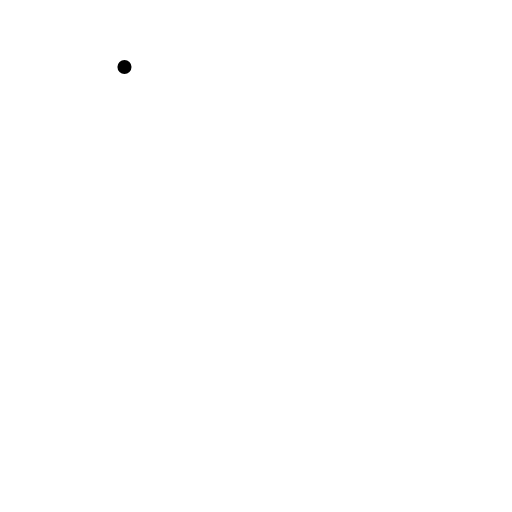
t = 0.00 s
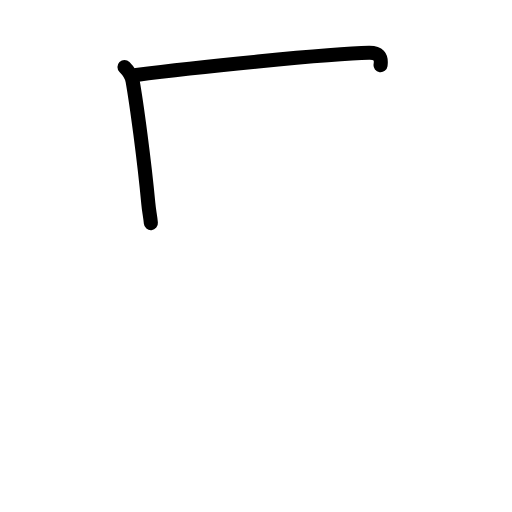
t = 1.38 s
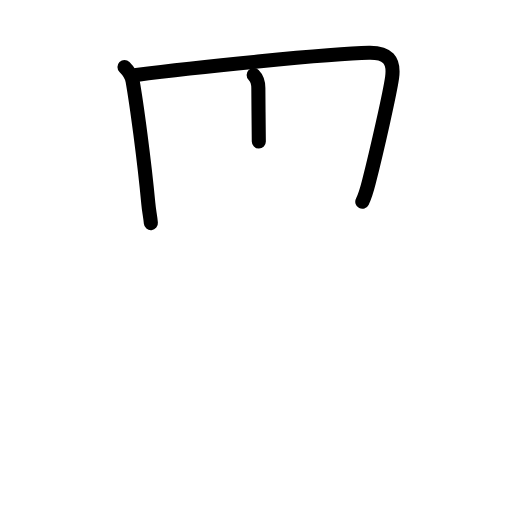
t = 2.75 s
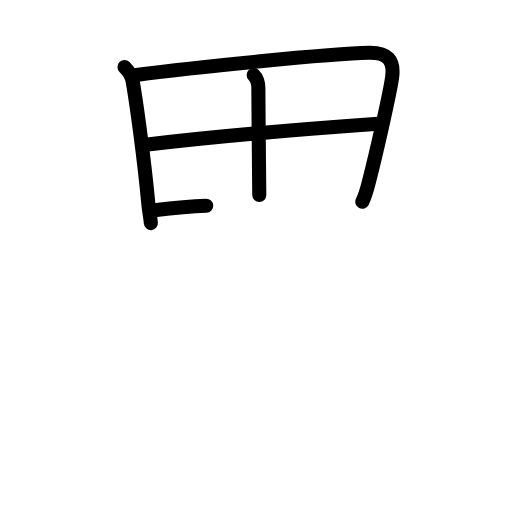
t = 4.25 s
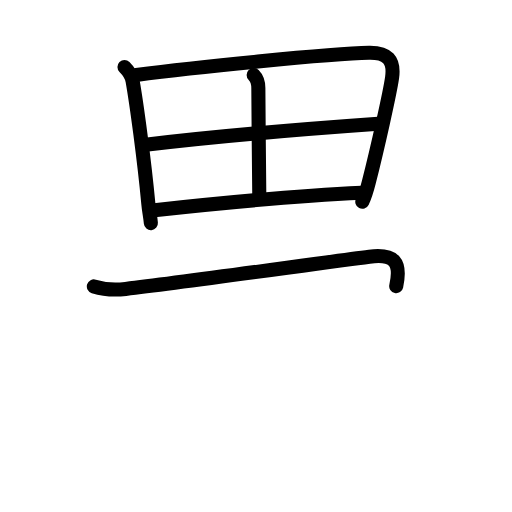
t = 5.60 s
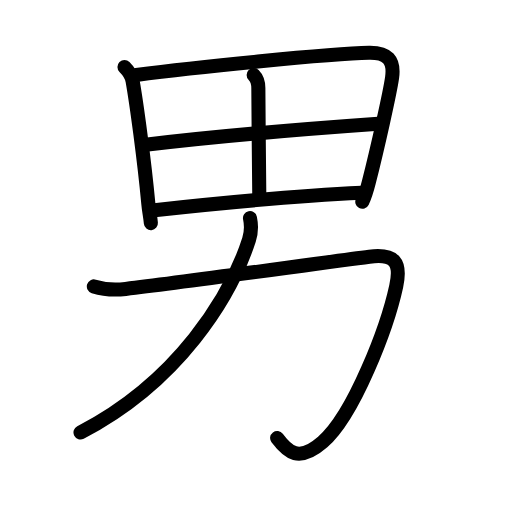
t = 7.00 s

The animated SVG that drew these frames (rendered in a browser with its animation timeline set to each time). Animation: 24 SMIL elements (animate=24); one cycle of 7.00 s.

<?xml version="1.0" encoding="UTF-8"?>
<!--
AniKanjiVG is licensed by CC-BY-SA Paul C. Sommerhoff (https://bitbucket.org/sommerhoff/anikanjivg).
AniKanjiVG uses KanjiVG which is licensed by CC-BY-SA Ulrich Apel (http://kanjivg.tagaini.net).
See also http://creativecommons.org/licenses/by-sa/3.0/
-->
<svg xmlns:kvg='http://kanjivg.tagaini.net' xmlns='http://www.w3.org/2000/svg' width='109' height='109' viewBox='0 0 109 109' style='fill:none;stroke:#000000;stroke-width:3;stroke-linecap:round;stroke-linejoin:round;' id="kvg:kanji_07537"><g id="kvg:07537" kvg:element="男"><g id="kvg:07537-g1" kvg:element="田" kvg:position="top" kvg:radical="general"><path id="kvg:07537-s1" kvg:type="㇑" d="M26.5,14.25c0.88,0.88,1.56,1.99,1.73,2.98c0.84,4.77,2.47,16.75,3.34,26.04c0.18,1.95,0.37,2.37,0.55,4.23"><animate attributeName="d" begin="0.0s" dur="0.3333333333333333s" from="M26.5,14.25C26.5,14.25,26.5,14.25,26.5,14.25" to="M26.5,14.25c0.88,0.88,1.56,1.99,1.73,2.98" />
<animate attributeName="d" begin="0.3333333333333333s" dur="0.3333333333333333s" from="M26.5,14.25c0.88,0.88,1.56,1.99,1.73,2.98c0,0,0,0,0,0,0" to="M26.5,14.25c0.88,0.88,1.56,1.99,1.73,2.98c0.84,4.77,2.47,16.75,3.34,26.04" />
<animate attributeName="d" begin="0.6666666666666666s" dur="0.3333333333333333s" from="M26.5,14.25c0.88,0.88,1.56,1.99,1.73,2.98c0.84,4.77,2.47,16.75,3.34,26.04c0,0,0,0,0,0,0" to="M26.5,14.25c0.88,0.88,1.56,1.99,1.73,2.98c0.84,4.77,2.47,16.75,3.34,26.04c0.18,1.95,0.37,2.37,0.55,4.23" />
</path>
<path id="kvg:07537-s2" kvg:type="㇕a" d="M29,15.95c11.38-1.45,41.21-4.57,49.56-4.71c3.9-0.07,5.44,1.51,4.91,5.29c-0.45,3.21-3.15,15.19-4.94,22.23c-0.41,1.62-0.79,2.99-1.4,4.19"><animate attributeName="d" begin="1.0s" dur="0.25s" from="M29,15.95C29,15.95,29,15.95,29,15.95" to="M29,15.95c11.38-1.45,41.21-4.57,49.56-4.71" />
<animate attributeName="d" begin="1.25s" dur="0.25s" from="M29,15.95c11.38-1.45,41.21-4.57,49.56-4.71c0,0,0,0,0,0,0" to="M29,15.95c11.38-1.45,41.21-4.57,49.56-4.71c3.9-0.07,5.44,1.51,4.91,5.29" />
<animate attributeName="d" begin="1.5s" dur="0.25s" from="M29,15.95c11.38-1.45,41.21-4.57,49.56-4.71c3.9-0.07,5.44,1.51,4.91,5.29c0,0,0,0,0,0,0" to="M29,15.95c11.38-1.45,41.21-4.57,49.56-4.71c3.9-0.07,5.44,1.51,4.91,5.29c-0.45,3.21-3.15,15.19-4.94,22.23" />
<animate attributeName="d" begin="1.75s" dur="0.25s" from="M29,15.95c11.38-1.45,41.21-4.57,49.56-4.71c3.9-0.07,5.44,1.51,4.91,5.29c-0.45,3.21-3.15,15.19-4.94,22.23c0,0,0,0,0,0,0" to="M29,15.95c11.38-1.45,41.21-4.57,49.56-4.71c3.9-0.07,5.44,1.51,4.91,5.29c-0.45,3.21-3.15,15.19-4.94,22.23c-0.41,1.62-0.79,2.99-1.4,4.19" />
<animate attributeName="d" begin="0s" dur="1.0s" from="M-100,-100" to="M-100,-100" />
</path>
<path id="kvg:07537-s3" kvg:type="㇑a" d="M54,15.97c0.77,0.77,1,1.91,1,2.79c0.02,6.32,0.2,22,0.2,22.75"><animate attributeName="d" begin="2.0s" dur="0.5s" from="M54,15.97C54,15.97,54,15.97,54,15.97" to="M54,15.97c0.77,0.77,1,1.91,1,2.79" />
<animate attributeName="d" begin="2.5s" dur="0.5s" from="M54,15.97c0.77,0.77,1,1.91,1,2.79c0,0,0,0,0,0,0" to="M54,15.97c0.77,0.77,1,1.91,1,2.79c0.02,6.32,0.2,22,0.2,22.75" />
<animate attributeName="d" begin="0s" dur="2.0s" from="M-100,-100" to="M-100,-100" />
</path>
<path id="kvg:07537-s4" kvg:type="㇐a" d="M30.98,30.82C45,29.12,57.12,28,80.53,26.34"><animate attributeName="d" begin="3.0s" dur="1.0s" from="M30.98,30.82C30.98,30.82,30.98,30.82,30.98,30.82" to="M30.98,30.82C45,29.12,57.12,28,80.53,26.34" />
<animate attributeName="d" begin="0s" dur="3.0s" from="M-100,-100" to="M-100,-100" />
</path>
<path id="kvg:07537-s5" kvg:type="㇐a" d="M32.87,44.74c11.38-1.24,28.38-2.99,44.14-3.7"><animate attributeName="d" begin="4.0s" dur="1.0s" from="M32.87,44.74C32.87,44.74,32.87,44.74,32.87,44.74" to="M32.87,44.74c11.38-1.24,28.38-2.99,44.14-3.7" />
<animate attributeName="d" begin="0s" dur="4.0s" from="M-100,-100" to="M-100,-100" />
</path>
</g>
<g id="kvg:07537-g2" kvg:element="力" kvg:position="bottom"><path id="kvg:07537-s6" kvg:type="㇆" d="M19.98,60.98c2.15,0.67,4.58,0.78,6.77,0.53c13.46-1.53,42.24-5.66,51.88-6.86c5.26-0.66,6.86,1.04,5.72,6.27c-1.92,8.83-9,27.39-15.66,33.19c-5.11,4.45-7.44,2.14-9.69-0.86"><animate attributeName="d" begin="5.0s" dur="0.2s" from="M19.98,60.98C19.98,60.98,19.98,60.98,19.98,60.98" to="M19.98,60.98c2.15,0.67,4.58,0.78,6.77,0.53" />
<animate attributeName="d" begin="5.2s" dur="0.2s" from="M19.98,60.98c2.15,0.67,4.58,0.78,6.77,0.53c0,0,0,0,0,0,0" to="M19.98,60.98c2.15,0.67,4.58,0.78,6.77,0.53c13.46-1.53,42.24-5.66,51.88-6.86" />
<animate attributeName="d" begin="5.4s" dur="0.2s" from="M19.98,60.98c2.15,0.67,4.58,0.78,6.77,0.53c13.46-1.53,42.24-5.66,51.88-6.86c0,0,0,0,0,0,0" to="M19.98,60.98c2.15,0.67,4.58,0.78,6.77,0.53c13.46-1.53,42.24-5.66,51.88-6.86c5.26-0.66,6.86,1.04,5.72,6.27" />
<animate attributeName="d" begin="5.6s" dur="0.2s" from="M19.98,60.98c2.15,0.67,4.58,0.78,6.77,0.53c13.46-1.53,42.24-5.66,51.88-6.86c5.26-0.66,6.86,1.04,5.72,6.27c0,0,0,0,0,0,0" to="M19.98,60.98c2.15,0.67,4.58,0.78,6.77,0.53c13.46-1.53,42.24-5.66,51.88-6.86c5.26-0.66,6.86,1.04,5.72,6.27c-1.92,8.83-9,27.39-15.66,33.19" />
<animate attributeName="d" begin="5.8s" dur="0.2s" from="M19.98,60.98c2.15,0.67,4.58,0.78,6.77,0.53c13.46-1.53,42.24-5.66,51.88-6.86c5.26-0.66,6.86,1.04,5.72,6.27c-1.92,8.83-9,27.39-15.66,33.19c0,0,0,0,0,0,0" to="M19.98,60.98c2.15,0.67,4.58,0.78,6.77,0.53c13.46-1.53,42.24-5.66,51.88-6.86c5.26-0.66,6.86,1.04,5.72,6.27c-1.92,8.83-9,27.39-15.66,33.19c-5.11,4.45-7.44,2.14-9.69-0.86" />
<animate attributeName="d" begin="0s" dur="5.0s" from="M-100,-100" to="M-100,-100" />
</path>
<path id="kvg:07537-s7" kvg:type="㇒" d="M53.22,46.43c0.28,1.32,0.29,3.04-0.2,4.57C49.12,63.12,38,81.25,17.14,92.06"><animate attributeName="d" begin="6.0s" dur="0.5s" from="M53.22,46.43C53.22,46.43,53.22,46.43,53.22,46.43" to="M53.22,46.43c0.28,1.32,0.29,3.04-0.2,4.57" />
<animate attributeName="d" begin="6.5s" dur="0.5s" from="M53.22,46.43c0.28,1.32,0.29,3.04-0.2,4.57c0,0,0,0,0,0,0" to="M53.22,46.43c0.28,1.32,0.29,3.04-0.2,4.57C49.12,63.12,38,81.25,17.14,92.06" />
<animate attributeName="d" begin="0s" dur="6.0s" from="M-100,-100" to="M-100,-100" />
</path>
</g>
</g>
</svg>
